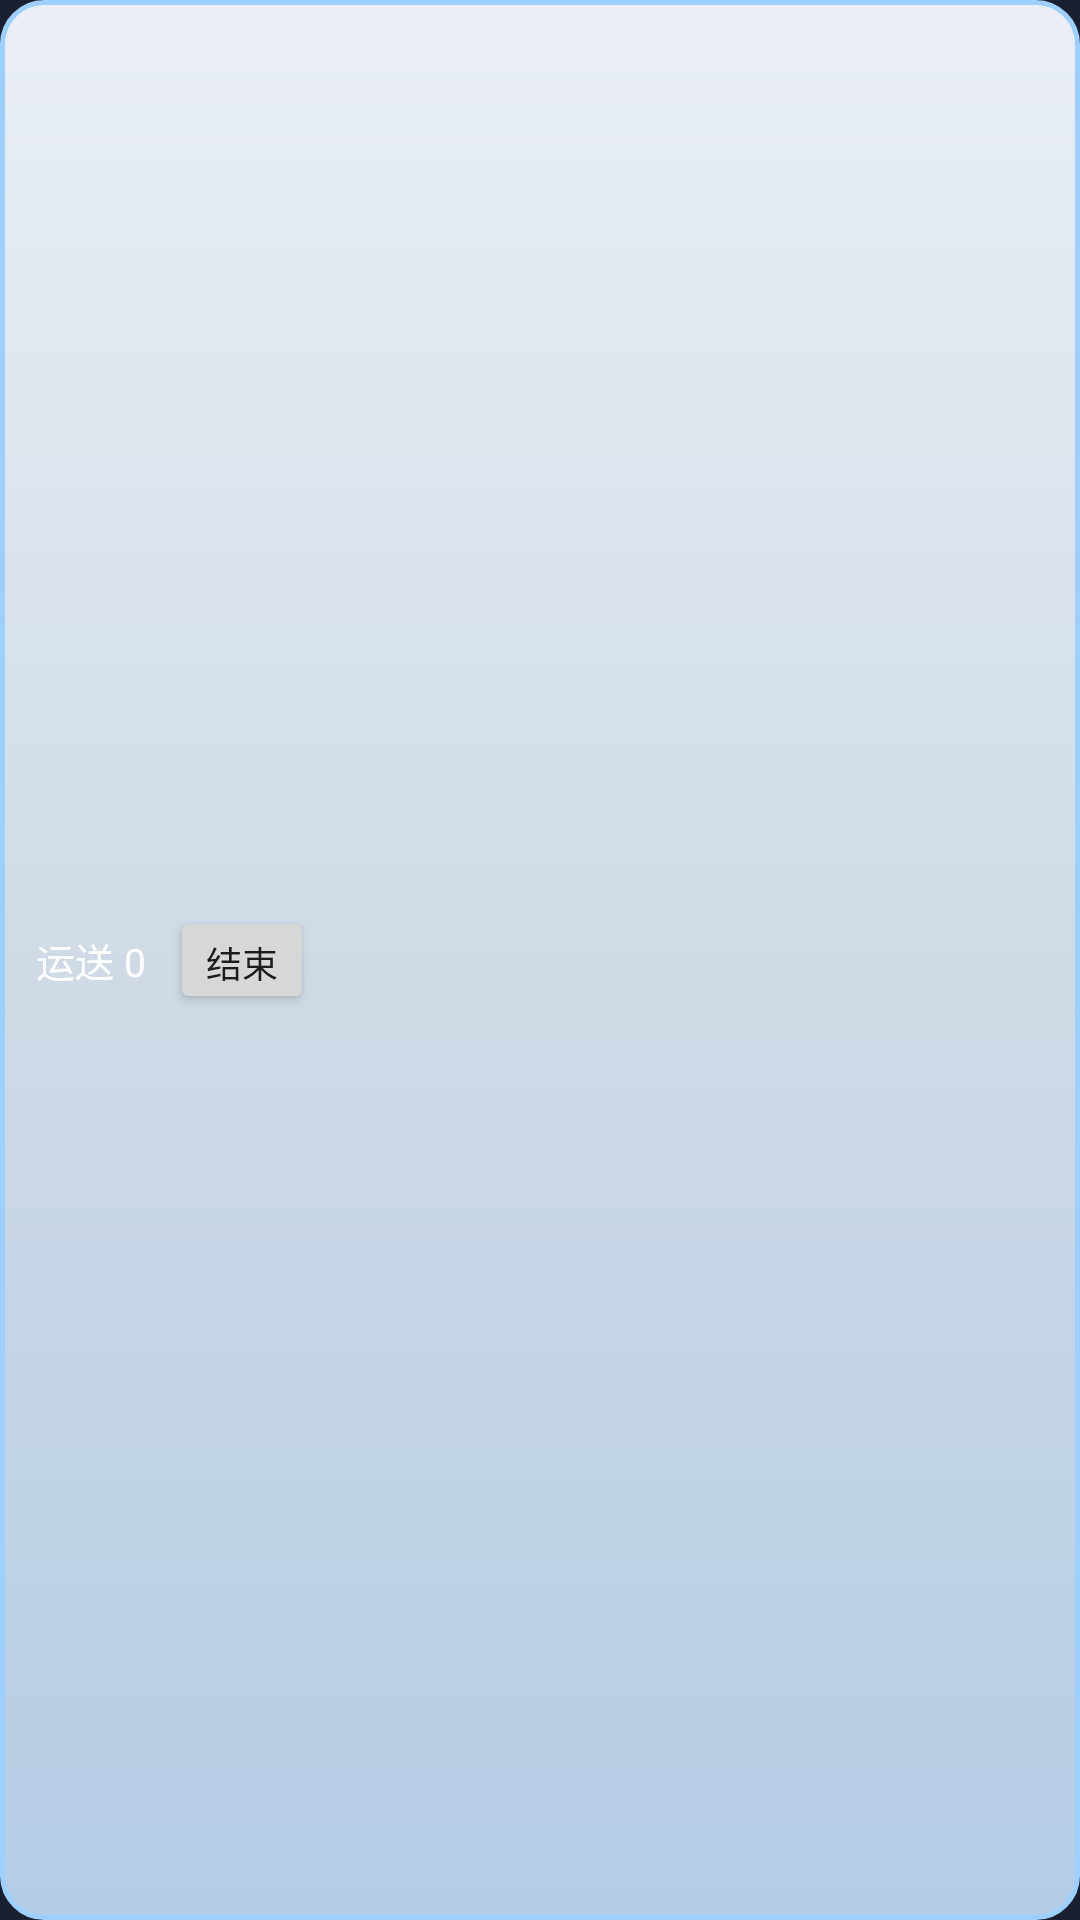

Layout XML and referenced resources for this Android screen:
<!-- AndroidManifest.xml: application theme Theme.VpetMobile -->
<!-- res/layout/overlay_work_hud.xml -->
<?xml version="1.0" encoding="utf-8"?>
<LinearLayout xmlns:android="http://schemas.android.com/apk/res/android"
    android:layout_width="wrap_content"
    android:layout_height="wrap_content"
    android:orientation="horizontal"
    android:gravity="center_vertical"
    android:paddingStart="12dp"
    android:paddingEnd="8dp"
    android:paddingTop="8dp"
    android:paddingBottom="8dp"
    android:background="@drawable/tool_hud_panel">

    <TextView
        android:id="@+id/workProgress"
        android:layout_width="wrap_content"
        android:layout_height="wrap_content"
        android:textColor="#FFFFFFFF"
        android:textSize="13sp"
        android:text="运送 0" />

    <Button
        android:id="@+id/workEnd"
        android:layout_width="wrap_content"
        android:layout_height="36dp"
        android:layout_marginStart="8dp"
        android:minHeight="0dp"
        android:minWidth="0dp"
        android:paddingStart="12dp"
        android:paddingEnd="12dp"
        android:text="结束"
        android:textSize="12sp" />
</LinearLayout>
<!-- resources referenced by this layout -->
<resources>
  <!-- drawable tool_hud_panel (drawable) -->
  <?xml version="1.0" encoding="utf-8"?>
  <shape xmlns:android="http://schemas.android.com/apk/res/android"
      android:shape="rectangle">
      <gradient
          android:angle="270"
          android:startColor="#F2F4FAFF"
          android:centerColor="#E0E8F4FF"
          android:endColor="#E0C8E4FF"
          android:type="linear" />
      <corners android:radius="14dp" />
      <stroke
          android:width="1.5dp"
          android:color="#FF9ED0FF" />
  </shape>
  <style name="Theme.VpetMobile" parent="Theme.MaterialComponents.DayNight.NoActionBar">
          <item name="colorPrimary">@color/accent_pink</item>
          <item name="colorPrimaryVariant">@color/btn_bg</item>
          <item name="colorOnPrimary">@color/text_main</item>
          <item name="android:statusBarColor">@color/bg_dark</item>
          <item name="android:navigationBarColor">@color/bg_dark</item>
          <item name="android:windowBackground">@color/bg_dark</item>
      </style>
  <color name="accent_pink">#FFFF88CC</color>
  <color name="btn_bg">#FF2A4060</color>
  <color name="text_main">#FFEEF2FF</color>
  <color name="bg_dark">#FF1A2030</color>
</resources>
